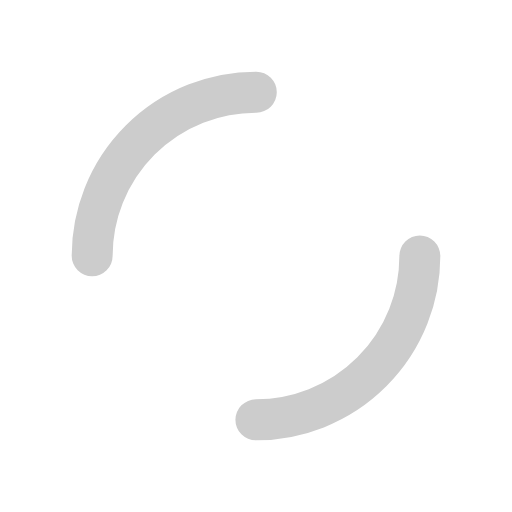
t = 0.00 s
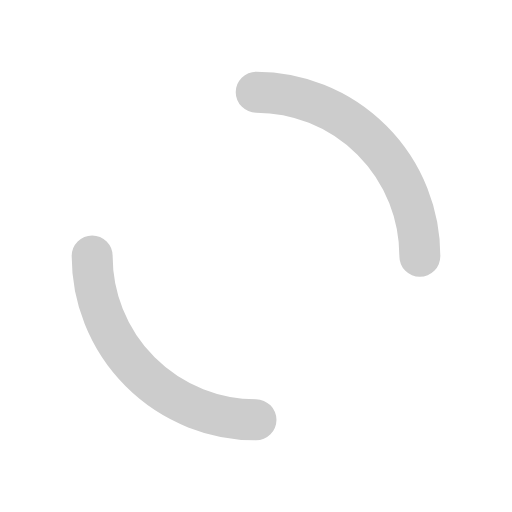
t = 0.25 s
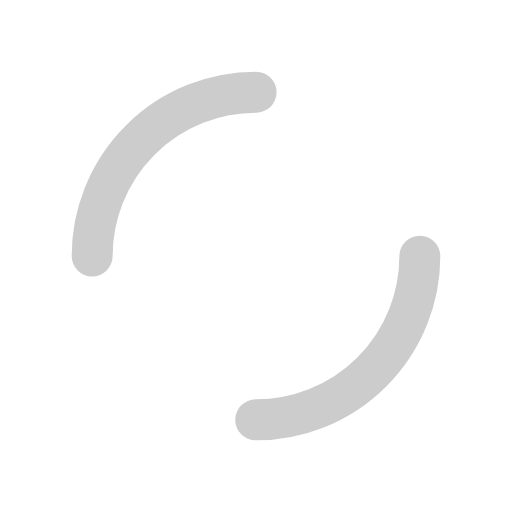
t = 0.50 s
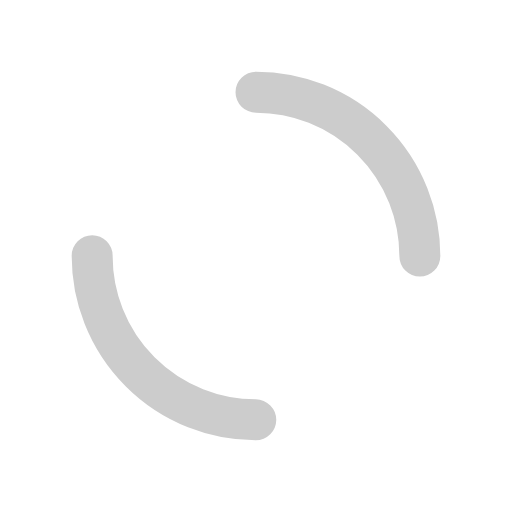
t = 0.75 s

The animated SVG that drew these frames (rendered in a browser with its animation timeline set to each time). Animation: 1 SMIL element (animateTransform=1); one cycle of 1.00 s, repeats indefinitely.

<?xml version="1.0" encoding="utf-8"?>
<svg xmlns="http://www.w3.org/2000/svg" xmlns:xlink="http://www.w3.org/1999/xlink" style="margin: auto; background: transparent; display: block; shape-rendering: auto;" width="200px" height="200px" viewBox="0 0 100 100" preserveAspectRatio="xMidYMid">
<circle cx="50" cy="50" r="32" stroke-width="8" stroke="#ccc" stroke-dasharray="50.26548245743669 50.26548245743669" fill="none" stroke-linecap="round">
  <animateTransform attributeName="transform" type="rotate" repeatCount="indefinite" dur="1s" keyTimes="0;1" values="0 50 50;360 50 50"></animateTransform>
</circle>
<!-- [ldio] generated by https://loading.io/ --></svg>
